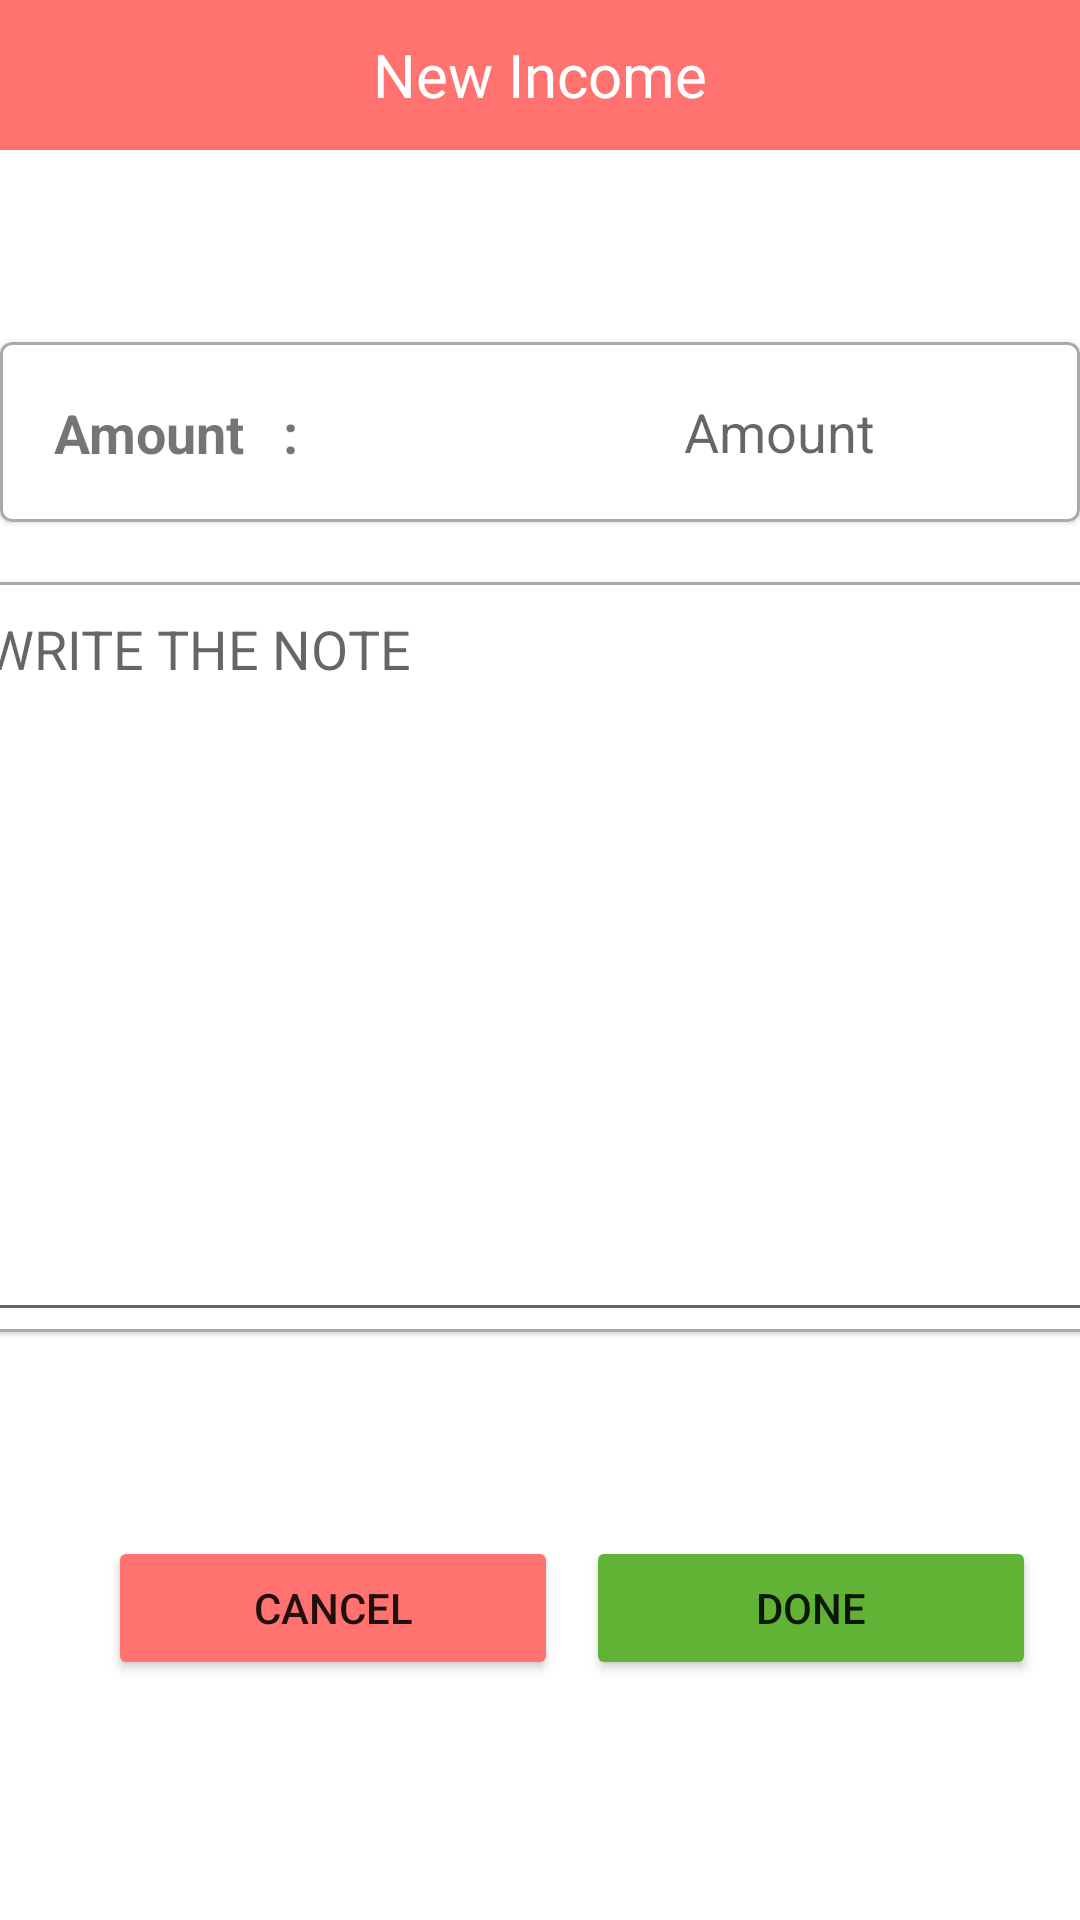

Produce the Android XML layout that renders to this screen, including the resource entries it uses.
<!-- AndroidManifest.xml: application theme Theme.PracticeExpTracker -->
<!-- res/layout/activity_new_income.xml -->
<?xml version="1.0" encoding="utf-8"?>
<androidx.constraintlayout.widget.ConstraintLayout xmlns:android="http://schemas.android.com/apk/res/android"
    xmlns:app="http://schemas.android.com/apk/res-auto"
    xmlns:tools="http://schemas.android.com/tools"
    android:layout_width="match_parent"
    android:layout_height="match_parent"
    tools:context=".New_Income">

    <TextView
        android:id="@+id/NewIncomeDashboardid"
        android:layout_width="match_parent"
        android:layout_height="50sp"
        android:background="@color/lightred"
        android:gravity="center"
        android:text="New Income"
        android:textColor="@color/white"
        android:textSize="20sp"
        app:layout_constraintEnd_toEndOf="parent"
        app:layout_constraintHorizontal_bias="0.5"
        app:layout_constraintStart_toStartOf="parent"
        app:layout_constraintTop_toTopOf="parent" />


    <com.google.android.material.card.MaterialCardView
        android:id="@+id/materialCardView2"
        android:layout_width="match_parent"
        android:layout_height="60sp"
        android:layout_marginTop="64dp"
        app:layout_constraintEnd_toEndOf="parent"
        app:layout_constraintHorizontal_bias="0.5"
        app:layout_constraintStart_toStartOf="parent"
        app:layout_constraintTop_toBottomOf="@+id/NewIncomeDashboardid"
        app:strokeColor="@color/darkgrey"
        app:strokeWidth="1dp">

        <LinearLayout
            android:layout_width="match_parent"
            android:layout_height="match_parent"
            android:orientation="horizontal">

            <TextView
                android:id="@+id/textView6"
                android:layout_width="150dp"
                android:layout_height="match_parent"
                android:layout_gravity="center"
                android:layout_weight="1"
                android:padding="18dp"
                android:text="Amount   : "
                android:textSize="18dp"
                android:textStyle="bold" />

            <View
                android:id="@+id/divider2"
                android:layout_width="1dp"
                android:layout_height="match_parent"
                android:layout_weight="2"
                android:background="@color/darkgrey" />

            <EditText
                android:id="@+id/amountid"
                android:layout_width="250dp"
                android:layout_height="match_parent"
                android:layout_gravity="center"
                android:layout_weight="1"
                android:background="@color/semiTransparent"
                android:ems="10"
                android:gravity="center"
                android:hint="Amount"
                android:inputType="number" />

        </LinearLayout>
    </com.google.android.material.card.MaterialCardView>

    <com.google.android.material.card.MaterialCardView
        android:id="@+id/materialCardView3"
        android:layout_width="380dp"
        android:layout_height="250dp"
        android:layout_marginTop="20dp"
        android:padding="10dp"
        app:layout_constraintEnd_toEndOf="parent"
        app:layout_constraintHorizontal_bias="0.454"
        app:layout_constraintStart_toStartOf="parent"
        app:layout_constraintTop_toBottomOf="@+id/materialCardView2"
        app:strokeColor="@color/darkgrey"
        app:strokeWidth="1dp">


        <EditText
            android:id="@+id/myNoteid"
            android:layout_width="match_parent"
            android:layout_height="match_parent"
            android:ems="10"
            android:gravity="start|top"
            android:hint="WRITE THE NOTE"
            android:inputType="textMultiLine" />
    </com.google.android.material.card.MaterialCardView>

    <Button
        android:id="@+id/cancelid"
        android:layout_width="150dp"
        android:layout_height="wrap_content"
        android:layout_marginStart="36dp"
        android:layout_marginTop="68dp"
        android:backgroundTint="@color/lightred"
        android:text="Cancel"
        app:layout_constraintStart_toStartOf="parent"
        app:layout_constraintTop_toBottomOf="@+id/materialCardView3" />

    <Button
        android:id="@+id/doneid"
        android:layout_width="150dp"
        android:layout_height="wrap_content"
        android:layout_marginTop="68dp"
        android:backgroundTint="@color/parrotcolor"
        android:text="Done"
        app:layout_constraintEnd_toEndOf="parent"
        app:layout_constraintHorizontal_bias="0.386"
        app:layout_constraintStart_toEndOf="@+id/cancelid"
        app:layout_constraintTop_toBottomOf="@+id/materialCardView3" />

</androidx.constraintlayout.widget.ConstraintLayout>
<!-- resources referenced by this layout -->
<resources>
  <color name="darkgrey">#A9A9A9</color>
  <color name="lightred">#ff726f</color>
  <color name="parrotcolor">#61b336</color>
  <color name="semiTransparent">#80ffffff</color>
  <color name="white">#FFFFFFFF</color>
  <style name="Theme.PracticeExpTracker" parent="Theme.MaterialComponents.DayNight.DarkActionBar">
          
          <item name="colorPrimary">@color/lightred</item>
          <item name="colorPrimaryVariant">@color/lightred</item>
          <item name="colorOnPrimary">@color/white</item>
          
          <item name="colorSecondary">@color/teal_200</item>
          <item name="colorSecondaryVariant">@color/teal_700</item>
          <item name="colorOnSecondary">@color/black</item>
          
          <item name="android:statusBarColor" tools:targetApi="l">?attr/colorPrimaryVariant</item>
          
      </style>
  <color name="teal_200">#FF03DAC5</color>
  <color name="teal_700">#FF018786</color>
  <color name="black">#FF000000</color>
</resources>
